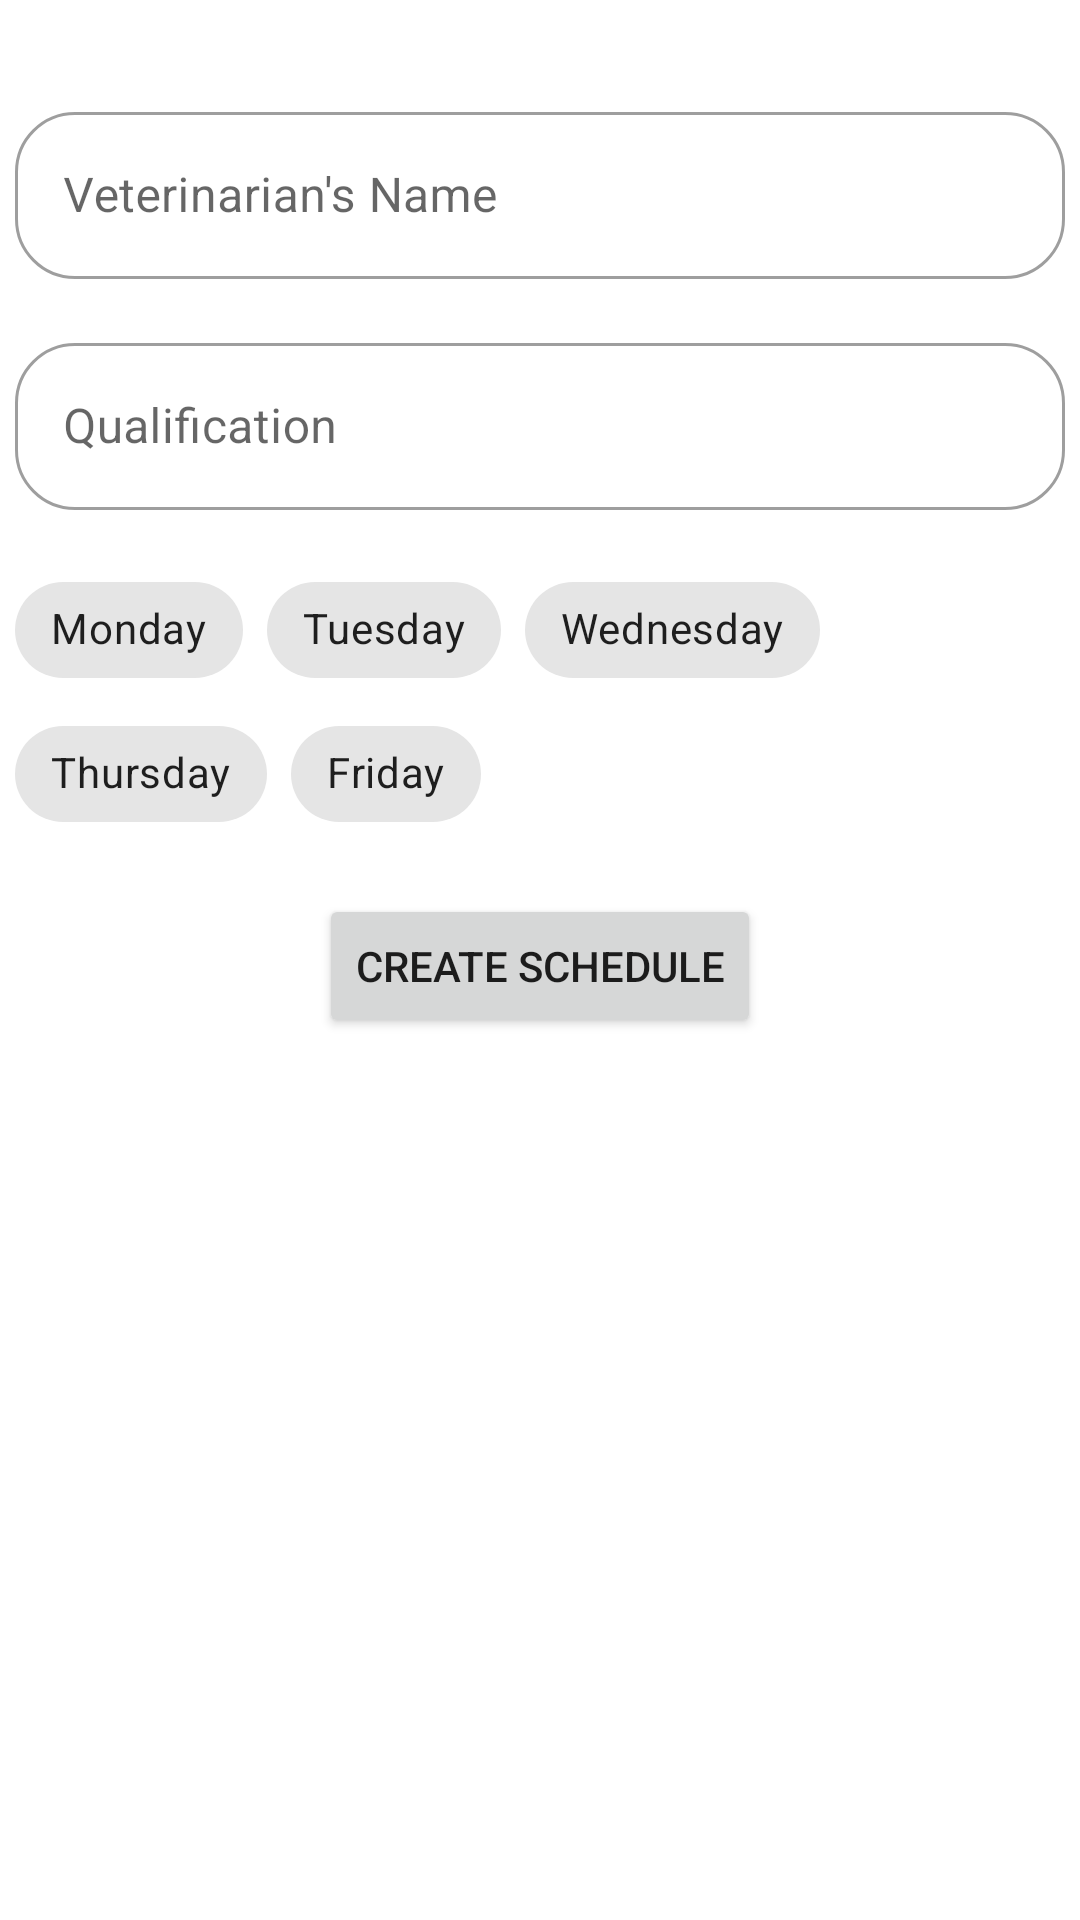

Reconstruct the res/layout file that produces this screen, plus the resources it refers to.
<!-- AndroidManifest.xml: application theme Theme.Pawdoption -->
<!-- res/layout/fragment_create_vet_appointment.xml -->
<?xml version="1.0" encoding="utf-8"?>
<androidx.constraintlayout.widget.ConstraintLayout xmlns:android="http://schemas.android.com/apk/res/android"
    xmlns:app="http://schemas.android.com/apk/res-auto"
    xmlns:tools="http://schemas.android.com/tools"
    android:id="@+id/frameLayout2"
    android:layout_width="match_parent"
    android:layout_height="match_parent"
    tools:context=".view.CreateVetAppointment">

    <com.google.android.material.textfield.TextInputLayout
        android:id="@+id/tilVetName"
        style="@style/Widget.MaterialComponents.TextInputLayout.OutlinedBox"
        android:layout_width="350dp"
        android:layout_height="wrap_content"
        android:layout_marginTop="32dp"
        android:hint="Veterinarian's Name"
        app:boxCornerRadiusBottomEnd="20dp"
        app:boxCornerRadiusBottomStart="20dp"
        app:boxCornerRadiusTopEnd="20dp"
        app:boxCornerRadiusTopStart="20dp"
        app:layout_constraintEnd_toEndOf="parent"
        app:layout_constraintHorizontal_bias="0.5"
        app:layout_constraintStart_toStartOf="parent"
        app:layout_constraintTop_toTopOf="parent">

        <com.google.android.material.textfield.TextInputEditText
            android:id="@+id/tiVetName"
            android:layout_width="match_parent"
            android:layout_height="match_parent"
            android:textColorHint="#757575" />

    </com.google.android.material.textfield.TextInputLayout>

    <com.google.android.material.textfield.TextInputLayout
        android:id="@+id/tilVetQualification"
        style="@style/Widget.MaterialComponents.TextInputLayout.OutlinedBox"
        android:layout_width="350dp"
        android:layout_height="wrap_content"
        android:layout_marginTop="16dp"
        android:hint="Qualification"
        app:boxCornerRadiusBottomEnd="20dp"
        app:boxCornerRadiusTopEnd="20dp"
        app:boxCornerRadiusBottomStart="20dp"
        app:boxCornerRadiusTopStart="20dp"
        app:layout_constraintEnd_toEndOf="parent"
        app:layout_constraintHorizontal_bias="0.5"
        app:layout_constraintStart_toStartOf="parent"
        app:layout_constraintTop_toBottomOf="@+id/tilVetName">

        <com.google.android.material.textfield.TextInputEditText
            android:id="@+id/tiVetQualification"
            android:layout_width="match_parent"
            android:layout_height="match_parent"
            android:textColorHint="#757575" />

    </com.google.android.material.textfield.TextInputLayout>

    <com.google.android.material.chip.ChipGroup
        android:id="@+id/cgDays"
        android:layout_width="350dp"
        android:layout_height="wrap_content"
        android:layout_marginTop="16dp"
        app:layout_constraintEnd_toEndOf="parent"
        app:layout_constraintHorizontal_bias="0.5"
        app:layout_constraintStart_toStartOf="parent"
        app:layout_constraintTop_toBottomOf="@+id/tilVetQualification"
        app:selectionRequired="true"
        app:singleSelection="false">

        <com.google.android.material.chip.Chip
            android:id="@+id/chipMon"
            style="@style/Widget.MaterialComponents.Chip.Choice"
            android:layout_width="wrap_content"
            android:layout_height="wrap_content"
            android:text="Monday" />

        <com.google.android.material.chip.Chip
            android:id="@+id/chipTue"
            style="@style/Widget.MaterialComponents.Chip.Choice"
            android:layout_width="wrap_content"
            android:layout_height="wrap_content"
            android:text="Tuesday" />

        <com.google.android.material.chip.Chip
            android:id="@+id/chipWed"
            style="@style/Widget.MaterialComponents.Chip.Choice"
            android:layout_width="wrap_content"
            android:layout_height="wrap_content"
            android:text="Wednesday" />

        <com.google.android.material.chip.Chip
            android:id="@+id/chipThu"
            style="@style/Widget.MaterialComponents.Chip.Choice"
            android:layout_width="wrap_content"
            android:layout_height="wrap_content"
            android:text="Thursday" />

        <com.google.android.material.chip.Chip
            android:id="@+id/chipFri"
            style="@style/Widget.MaterialComponents.Chip.Choice"
            android:layout_width="wrap_content"
            android:layout_height="wrap_content"
            android:text="Friday" />

    </com.google.android.material.chip.ChipGroup>

    <Button
        android:id="@+id/btnCreateSchedule"
        android:layout_width="wrap_content"
        android:layout_height="wrap_content"
        android:layout_marginTop="16dp"
        android:text="Create Schedule"
        app:layout_constraintEnd_toEndOf="parent"
        app:layout_constraintHorizontal_bias="0.5"
        app:layout_constraintStart_toStartOf="parent"
        app:layout_constraintTop_toBottomOf="@+id/cgDays" />

</androidx.constraintlayout.widget.ConstraintLayout>
<!-- resources referenced by this layout -->
<resources>
  <style name="Theme.Pawdoption" parent="Theme.MaterialComponents.Light.NoActionBar">
          
          <item name="colorPrimary">@android:color/white</item>
          <item name="colorPrimaryDark">@android:color/white</item>
          <item name="colorAccent">@color/colorAccent</item>
          <item name="android:statusBarColor">@android:color/black</item>
      </style>
  <!-- not gathered from this repository: default colours our renderer supplied (Android Studio template values) -->
  <color name="colorAccent">#FF03DAC5</color>
</resources>
